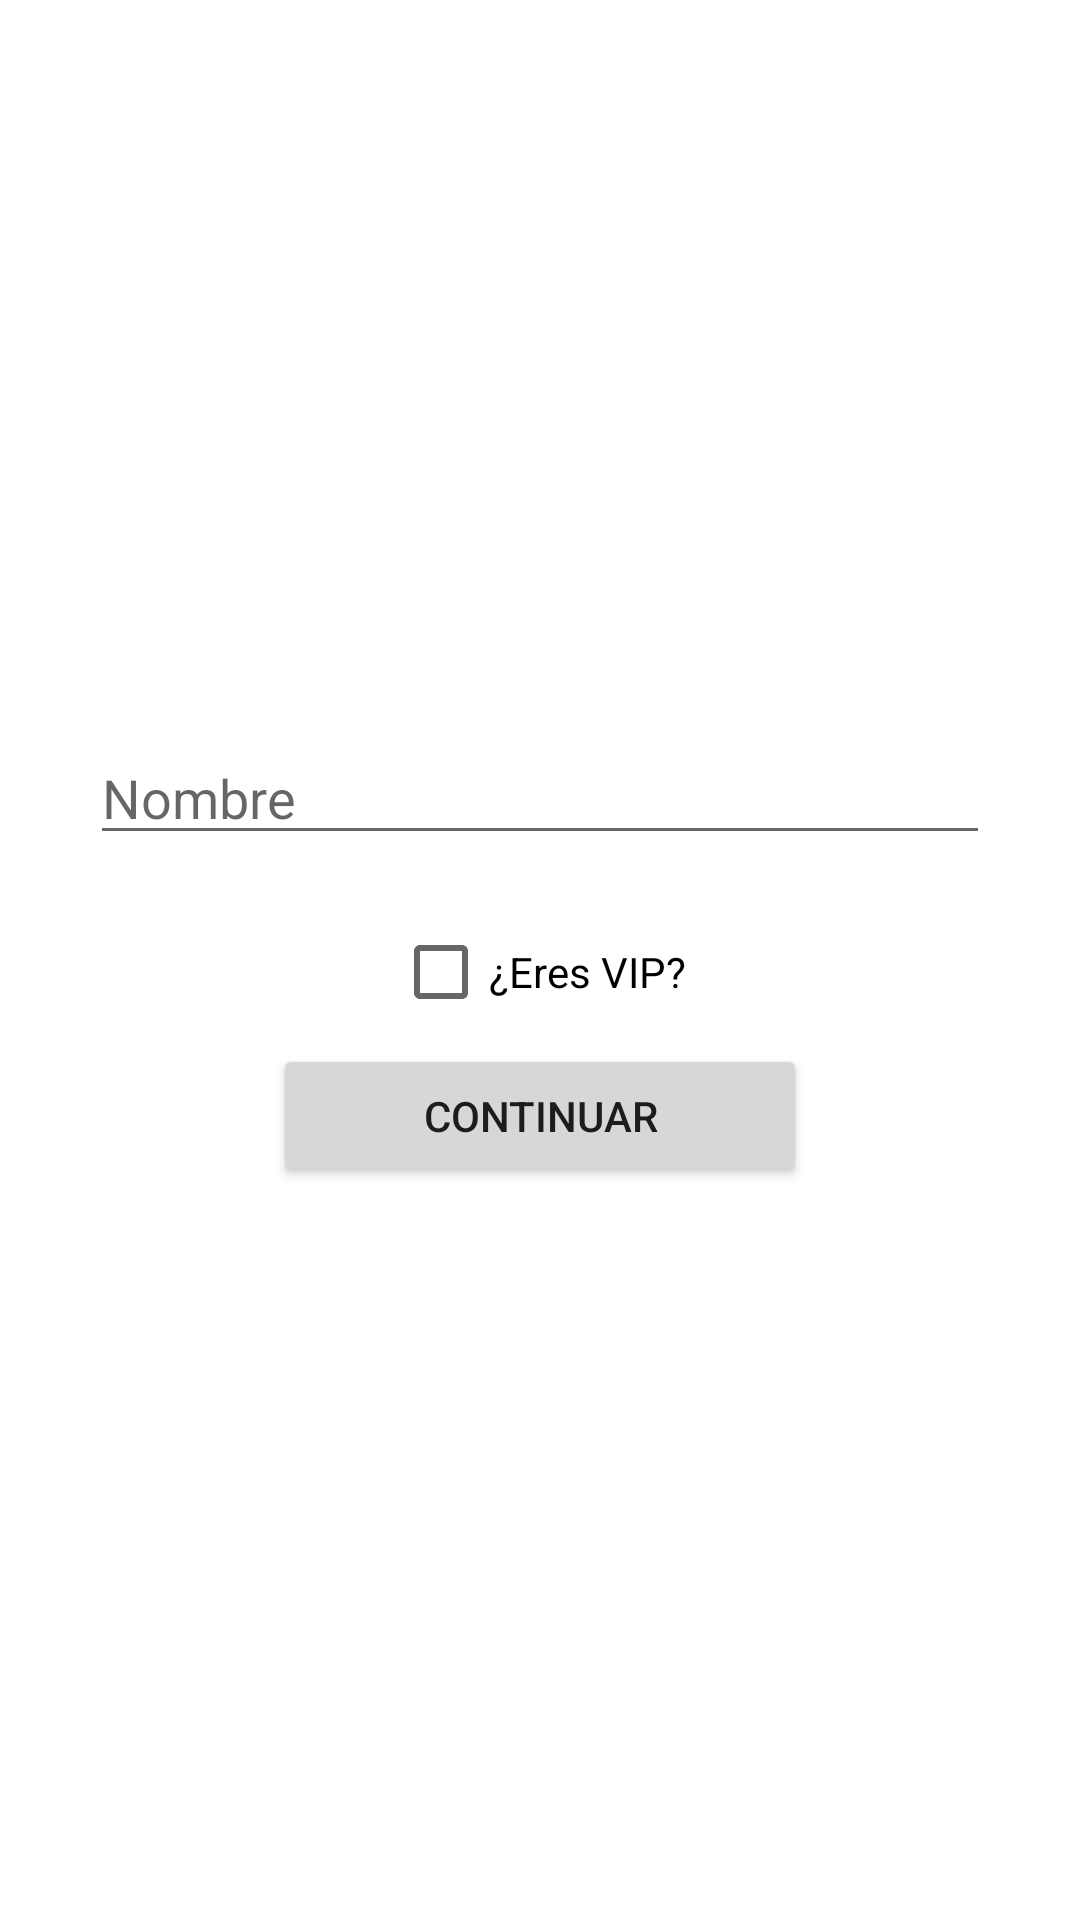

Here is an Android app screen rendered from its layout file. Give the layout XML and the strings, colors and styles it references.
<!-- AndroidManifest.xml: application theme Theme.UserVip -->
<!-- res/layout/activity_main.xml -->
<?xml version="1.0" encoding="utf-8"?>
<LinearLayout xmlns:android="http://schemas.android.com/apk/res/android"
    xmlns:tools="http://schemas.android.com/tools"
    android:layout_width="match_parent"
    android:layout_height="match_parent"
    android:orientation="vertical"
    android:gravity="center"
    tools:context=".MainActivity">

    <EditText
        android:layout_width="300dp"
        android:layout_height="wrap_content"
        android:hint="@string/nombre"
        android:id="@+id/etNombre"
        android:autofillHints=""
        android:inputType="" />
    <CheckBox
        android:layout_marginTop="15dp"
        android:layout_width="wrap_content"
        android:layout_height="wrap_content"
        android:id="@+id/cbVip"
        android:text="@string/pregunta_vip"/>

    <Button
        android:id="@+id/boton_continuar"
        android:layout_width="178dp"
        android:layout_height="wrap_content"
        android:text="@string/continuar" />

</LinearLayout>
<!-- resources referenced by this layout -->
<resources>
  <string name="continuar">Continuar</string>
  <string name="nombre">Nombre</string>
  <string name="pregunta_vip">¿Eres VIP?</string>
  <style name="Theme.UserVip" parent="Theme.MaterialComponents.DayNight.DarkActionBar">
          
          <item name="colorPrimary">@color/purple_500</item>
          <item name="colorPrimaryVariant">@color/purple_700</item>
          <item name="colorOnPrimary">@color/white</item>
          
          <item name="colorSecondary">@color/teal_200</item>
          <item name="colorSecondaryVariant">@color/teal_700</item>
          <item name="colorOnSecondary">@color/black</item>
          
          <item name="android:statusBarColor">?attr/colorPrimaryVariant</item>
          
      </style>
  <color name="purple_500">#FF6200EE</color>
  <color name="purple_700">#FF3700B3</color>
  <color name="white">#FFFFFFFF</color>
  <color name="teal_200">#FF03DAC5</color>
  <color name="teal_700">#FF018786</color>
  <color name="black">#FF000000</color>
</resources>
